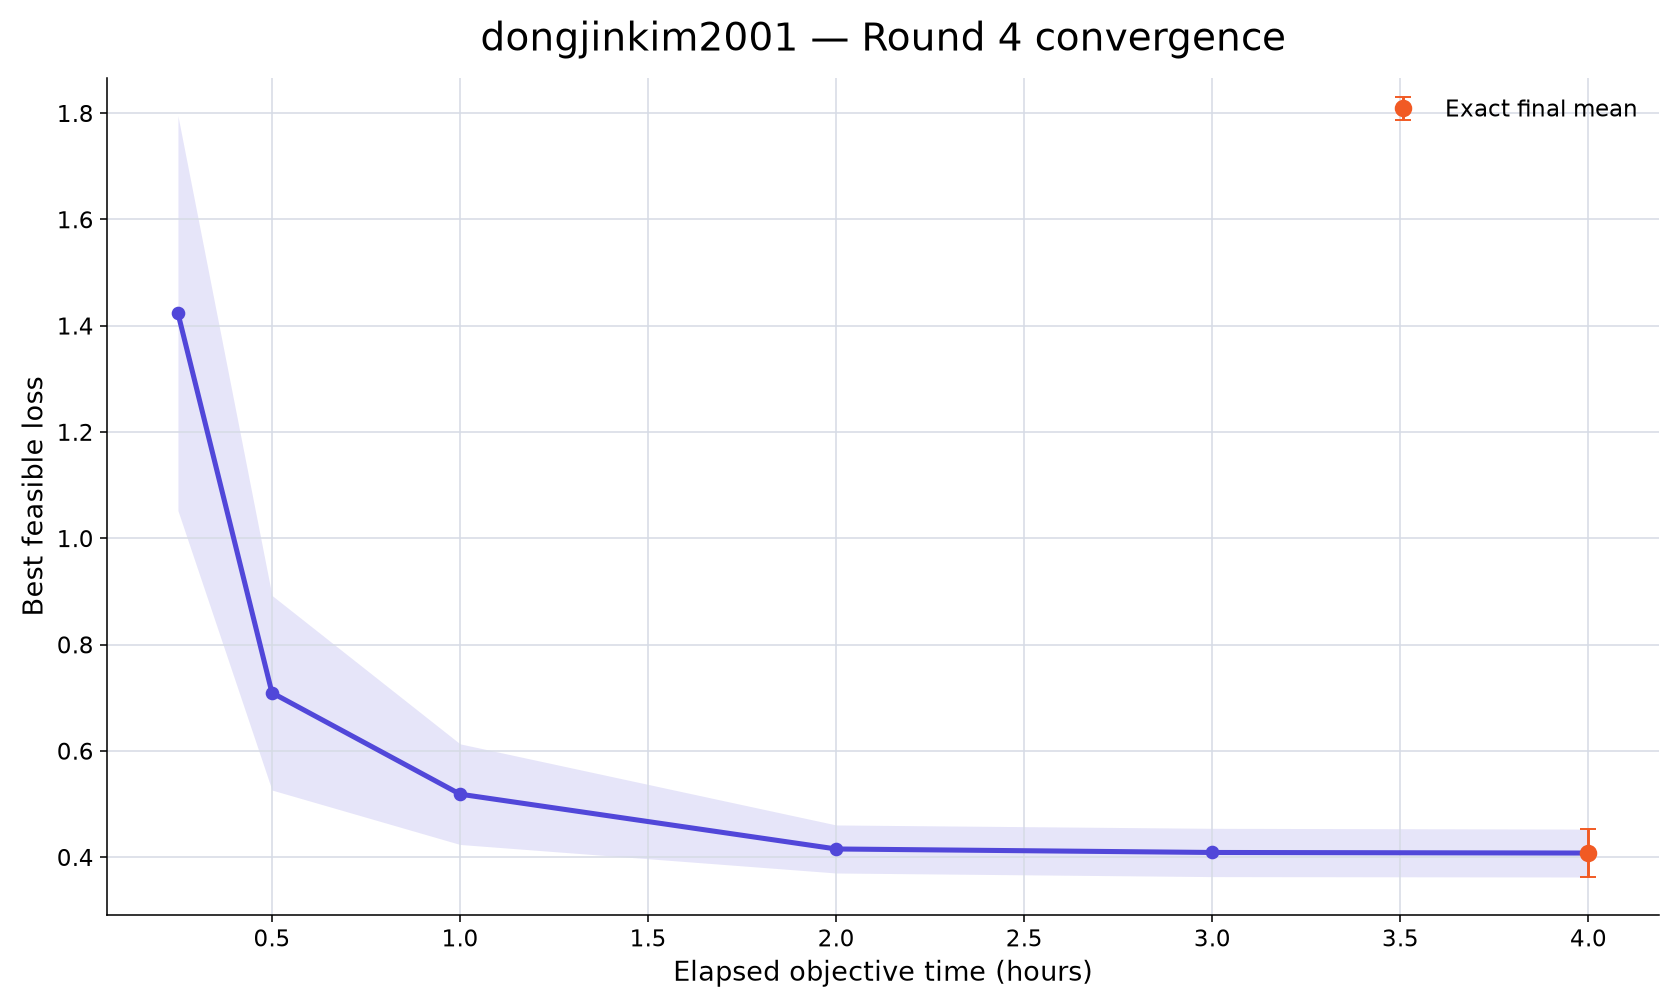

The file beside this chart, header and first rows:
rank, participant_id, elapsed_minutes, runs_with_value, mean_best_feasible_loss, std_best_feasible_loss, sem_best_feasible_loss, median_best_feasible_loss, minimum_best_feasible_loss, maximum_best_feasible_loss, exact_run_count, conservative_upper_bound_run_count, missing_run_count
66, dongjinkim2001, 15, 10, 1.423, 1.174, 0.3714, 1.202, 0.4983, 4.477, 0, 10, 0
66, dongjinkim2001, 30, 10, 0.7093, 0.579, 0.1831, 0.4981, 0.3021, 2.264, 0, 10, 0
66, dongjinkim2001, 60, 10, 0.5184, 0.2993, 0.09466, 0.4302, 0.1703, 1.268, 1, 9, 0
66, dongjinkim2001, 120, 10, 0.4153, 0.1429, 0.04519, 0.4223, 0.1677, 0.6404, 2, 8, 0
66, dongjinkim2001, 180, 10, 0.4087, 0.1437, 0.04543, 0.4215, 0.1672, 0.6388, 5, 5, 0
66, dongjinkim2001, 240, 10, 0.4076, 0.1425, 0.04507, 0.4212, 0.1668, 0.6381, 10, 0, 0
